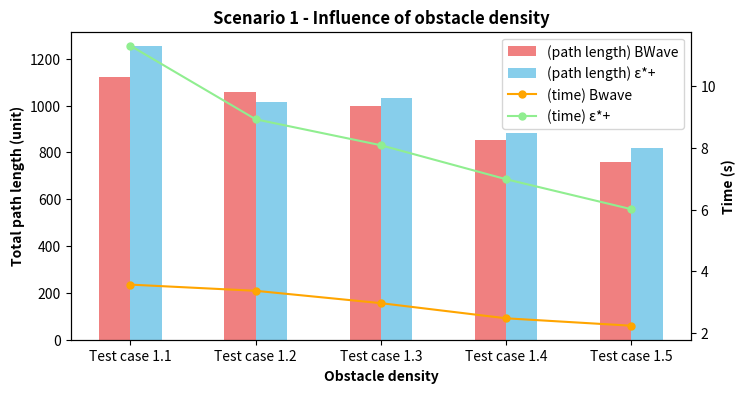

Reproduce this figure in Python. (Note: this script raises an exception after producing the figure.)
import numpy as np
import matplotlib.pyplot as plt

# data for algorithm 1
y1 = [1121.56, 1058.49, 998.43, 854.83, 758.79]
time1 = [3.57, 3.37, 2.97, 2.48, 2.24]

# data for algorithm 2
y2 = [1252.63, 1014.20, 1033.52, 882.79, 819.66]
time2 = [11.30, 8.92, 8.08, 6.98, 6.01]

# create an array of indices for the bars
# x = ['7.77%', '14.44%', '24.77%', '34.55%', '42.11%']
x = ['Test case 1.1', 'Test case 1.2', 'Test case 1.3', 'Test case 1.4', 'Test case 1.5']

idx = np.arange(len(y1))

fig, ax1 = plt.subplots()

# set the width of each bar
bar_width = 0.25

# create the bar chart for path length data
ax1.bar(idx - bar_width/2, y1, width=bar_width, label="(path length) BWave", color="#F08080")
ax1.bar(idx + bar_width/2, y2, width=bar_width, label="(path length) ε*+", color="#87CEEB")
ax1.set_xlabel('Obstacle density', fontweight='bold')
ax1.set_ylabel('Total path length (unit)', fontweight='bold')
# ax1.legend(title='Total path length', loc='upper right')
# ax1.legend(loc='upper center', bbox_to_anchor=(0.5, -0.05), ncol=5, frameon=True)

ax2 = ax1.twinx()

ax2.plot(idx, time1, marker='o', markersize=5, label="(time) Bwave", color="#FFA500")
ax2.plot(idx, time2, marker='o', markersize=5, label="(time) ε*+", color="#90EE90")
ax2.set_ylabel('Time (s)', fontweight='bold')

# ask matplotlib for the plotted objects and their labels
lines, labels = ax1.get_legend_handles_labels()
lines2, labels2 = ax2.get_legend_handles_labels()

ax2.set_xticks(idx)
ax2.set_xticklabels(x)
# ax2.legend(title='Time', loc='upper right')
# ax2.legend(lines + lines2, labels + labels2, loc='upper center', bbox_to_anchor=(0.5, -0.05), ncol=5, frameon=False)
ax2.legend(lines + lines2, labels + labels2, loc='upper right')

fig.set_size_inches(h=4, w=8)
plt.title("Scenario 1 - Influence of obstacle density", fontweight='bold')

# show the plot
plt.savefig('draw/img/scenario1.png')
plt.show()
